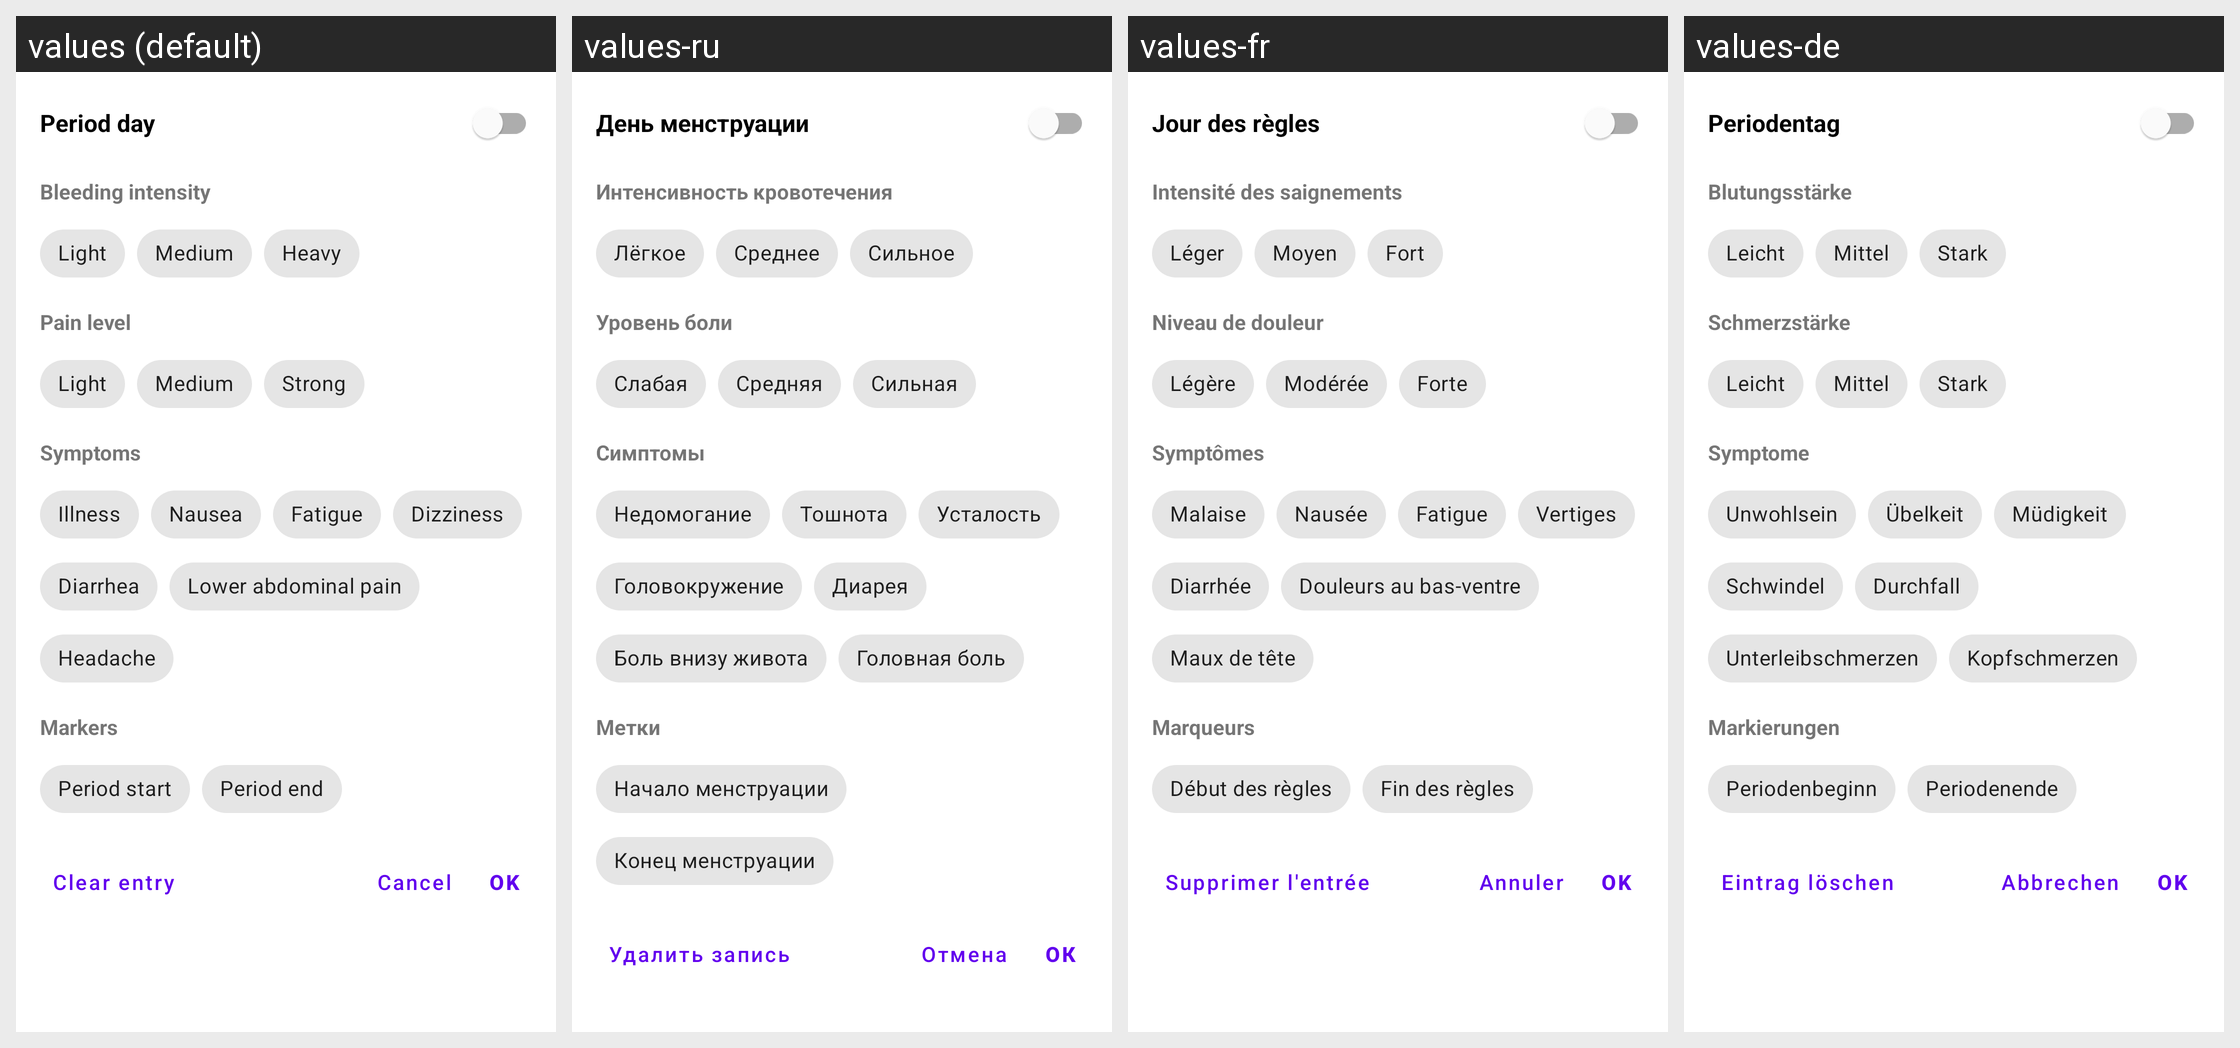

The same Android screen rendered under several of its app's locales, left to right. List the strings drawn on it with the default value and each locale's translation.
Android screen res/layout/dialog_period_entry.xml rendered under 4 locales, left to right: values (default), values-ru, values-fr, values-de. Device: Nexus 5 (rendered at 1080×1920; each locale shown at half size, 540×960, under a caption strip naming it); theme Theme.MaterialComponents.DayNight.NoActionBar.
Other locales in the repository, not shown: values-es, values-it, values-pl, values-pt-rBR, values-tr, values-zh.
Strings drawn on this screen, with the default value and each locale's value (text and hints the layout hard-codes, and strings that could not be matched under every locale, appear in the picture but are not listed):

period_modal_period_day
  values: Period day
  values-ru: День менструации
  values-fr: Jour des règles
  values-de: Periodentag

period_modal_intensity_title
  values: Bleeding intensity
  values-ru: Интенсивность кровотечения
  values-fr: Intensité des saignements
  values-de: Blutungsstärke

period_modal_intensity_light
  values: Light
  values-ru: Лёгкое
  values-fr: Léger
  values-de: Leicht

period_modal_intensity_medium
  values: Medium
  values-ru: Среднее
  values-fr: Moyen
  values-de: Mittel

period_modal_intensity_heavy
  values: Heavy
  values-ru: Сильное
  values-fr: Fort
  values-de: Stark

period_modal_pain_title
  values: Pain level
  values-ru: Уровень боли
  values-fr: Niveau de douleur
  values-de: Schmerzstärke

period_modal_pain_light
  values: Light
  values-ru: Слабая
  values-fr: Légère
  values-de: Leicht

period_modal_pain_medium
  values: Medium
  values-ru: Средняя
  values-fr: Modérée
  values-de: Mittel

period_modal_pain_strong
  values: Strong
  values-ru: Сильная
  values-fr: Forte
  values-de: Stark

period_modal_symptoms_title
  values: Symptoms
  values-ru: Симптомы
  values-fr: Symptômes
  values-de: Symptome

period_modal_illness
  values: Illness
  values-ru: Недомогание
  values-fr: Malaise
  values-de: Unwohlsein

period_modal_symptom_nausea
  values: Nausea
  values-ru: Тошнота
  values-fr: Nausée
  values-de: Übelkeit

period_modal_symptom_fatigue
  values: Fatigue
  values-ru: Усталость
  values-fr: Fatigue
  values-de: Müdigkeit

period_modal_symptom_dizziness
  values: Dizziness
  values-ru: Головокружение
  values-fr: Vertiges
  values-de: Schwindel

period_modal_symptom_diarrhea
  values: Diarrhea
  values-ru: Диарея
  values-fr: Diarrhée
  values-de: Durchfall

period_modal_symptom_lower_abdominal_pain
  values: Lower abdominal pain
  values-ru: Боль внизу живота
  values-fr: Douleurs au bas-ventre
  values-de: Unterleibschmerzen

period_modal_symptom_headache
  values: Headache
  values-ru: Головная боль
  values-fr: Maux de tête
  values-de: Kopfschmerzen

period_modal_markers_title
  values: Markers
  values-ru: Метки
  values-fr: Marqueurs
  values-de: Markierungen

period_modal_start_marker
  values: Period start
  values-ru: Начало менструации
  values-fr: Début des règles
  values-de: Periodenbeginn

period_modal_end_marker
  values: Period end
  values-ru: Конец менструации
  values-fr: Fin des règles
  values-de: Periodenende

period_modal_clear
  values: Clear entry
  values-ru: Удалить запись
  values-fr: Supprimer l'entrée
  values-de: Eintrag löschen

dialog_cancel
  values: Cancel
  values-ru: Отмена
  values-fr: Annuler
  values-de: Abbrechen

dialog_ok
  values: OK
  values-ru: ОК
  values-fr: OK
  values-de: OK
